Run: headless pygame with SDL's dummy video driver; simulated clock (each Clock.tick advances the game by its frame time, no real sleeping); random seed 0; keys injected as events and as key.get_pressed() state; mouse plan: one left click at the window centre at the start of phase 2, then a move to the lower-right quarter at the start of phase 3.
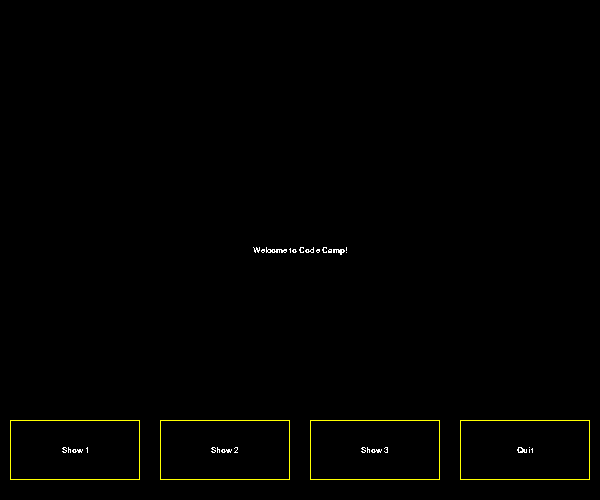
Frame 1 of 4 · flips 1–60 · no input
Frame 2 of 4 · flips 61–180 · clicked the window centre · tapped SPACE, RETURN · held RIGHT (→), D · screen unchanged from frame 1, image omitted
Frame 3 of 4 · flips 181–300 · moved the mouse to the lower-right quarter · held DOWN (↓), S · screen unchanged from frame 2, image omitted
Frame 4 of 4 · flips 301–420 · held LEFT (←), A, UP (↑), W · screen unchanged from frame 3, image omitted

The pygame program that drew these frames:

#!/usr/bin/env python3

import pygame
import pygame.locals

class Game:
    def __init__(self, name, width, height, frames_per_second):
        self.width = width
        self.height = height
        self.frames_per_second = frames_per_second
        self.on = True

        self.screen = pygame.display.set_mode(
                # set the size
                (width, height),

                # use double-buffering for smooth animation
                pygame.locals.DOUBLEBUF |

                # apply alpha blending
                pygame.locals.SRCALPHA)

        # set the title of the window
        pygame.display.set_caption(name)

    def game_logic(self, keys, newkeys, buttons, newbuttons, mouse_position):
        raise NotImplementedError()

    def paint(self, surface):
        raise NotImplementedError()

    def main_loop(self):
        clock = pygame.time.Clock()
        keys = set()
        buttons = set()
        mouse_position = (1,1)

        while True:
            clock.tick(self.frames_per_second)

            newkeys = set()
            newbuttons = set()
            for e in pygame.event.get():
                # did the user try to close the window?
                if e.type == pygame.QUIT:
                    pygame.quit()
                    return

                # did the user just press the escape key?
                if e.type == pygame.KEYDOWN and e.key == pygame.K_ESCAPE:
                    pygame.quit()
                    return

                # track which mouse buttons are currently pressed
                if e.type == pygame.MOUSEBUTTONDOWN:
                    buttons.add(e.button)
                    newbuttons.add(e.button)
                    mouse_position = e.pos

                if e.type == pygame.MOUSEBUTTONUP:
                    buttons.discard(e.button)
                    mouse_position = e.pos

                if e.type == pygame.MOUSEMOTION:
                    mouse_position = e.pos
                
                # track which keys are currently set
                if e.type == pygame.KEYDOWN:
                    keys.add(e.key)
                    newkeys.add(e.key)
                if e.type == pygame.KEYUP:
                    keys.discard(e.key)

            if self.on:
                self.game_logic(keys, newkeys, buttons, newbuttons, mouse_position)
                self.paint(self.screen)

            pygame.display.flip()

STATE_1   = 1
STATE_2   = 2
STATE_3   = 3
STATE_QUIT  = 4

ACTION_SHOW_1   = 10
ACTION_SHOW_2   = 11
ACTION_SHOW_3   = 12
ACTION_QUIT     = 13

def createButton(x, y, w, h, text, action):
    button = [ x, y, w, h, text, action ]
    return button

def createButtons(width, height):
    button_1    = createButton( 10, 420, 130, 60, "Show 1", ACTION_SHOW_1)
    button_2    = createButton(160, 420, 130, 60, "Show 2", ACTION_SHOW_2)
    button_3    = createButton(310, 420, 130, 60, "Show 3", ACTION_SHOW_3)
    button_quit = createButton(460, 420, 130, 60, "Quit",   ACTION_QUIT)
    buttons = [ button_1, button_2, button_3, button_quit ]
    return buttons

def processClick(data, click_x, click_y):
    for b in getButtons(data):
        x, y, w, h, text, baction = b
        if(click_x >= x and click_x <= x + w and
           click_y >= y and click_y <= y + h):
            applyAction(data, baction)
    return

def applyAction(data, action):
    if action == ACTION_SHOW_1:
        setState(data, STATE_1)
    elif action == ACTION_SHOW_2:
        setState(data, STATE_2)
    elif action == ACTION_SHOW_3:
        setState(data, STATE_3)
    elif action == ACTION_QUIT:
        setState(data, STATE_QUIT)
    return

def getState(data):
    return data[0]

def setState(data, state):
    data[0] = state
    return

def getButtons(data):
    return data[1]

def createData(width, height):
    buttons = createButtons(width, height)
    
    data = []
    data.append( STATE_1 )
    data.append( buttons )
    return data
#
# Websites that might be useful
# http://pygame.org/download.shtml
# http://www.pygame.org/docs/ref/draw.html
# http://www.colorpicker.com/
#

import pygame
import math
import random

BACKGROUND_COLOR        = (  0,   0,   0)
TEXT_COLOR              = (255, 255, 255)
BUTTON_OUTLINE_COLOR    = (255, 255,   0)
BUTTON_BACKGROUND_COLOR = (  0,   0,   0)
COLOR1                  = (200,   0,   0)
COLOR2                  = ( 95, 170, 217)
COLOR3                  = (115, 190, 237)

def clearBackground(surface, width, height):
    rect = pygame.Rect(0, 0, width, height)
    surface.fill( BACKGROUND_COLOR, rect)
    return

def drawButton(surface, font, button, state):
    x, y, w, h, text, baction = button
    outline = pygame.Rect(x, y, w, h)
    pygame.draw.rect(surface, BUTTON_OUTLINE_COLOR, outline, 1)
    drawTextCenter(surface, text, x + w/2, y + h/2, font, TEXT_COLOR)
    return

#
# accomplish:
# polygon
#

def drawPicture1(surface, width, height, font):
    text = "Welcome to Code Camp!"
    drawTextCenter(surface, text, width/2, height/2, font, TEXT_COLOR)

    # pygame.draw.circle(surface, COLOR1, (250, 250), 50)

    # points = [ (400, 400), (450, 400), (400, 450) ]
    # pygame.draw.polygon(surface, COLOR1, points)
    
    return

def drawPicture2(surface, width, height, font):
    text = "The Starter Kit will be released soon."
    drawTextCenter(surface, text, width/2, height/2, font, TEXT_COLOR)
    
    # rectangle = pygame.Rect(200, 100, 50, 75)
    # pygame.draw.rect(surface, COLOR2, rectangle, 1)
    
    # rectangle = pygame.Rect(300, 200, 50, 75)
    # pygame.draw.rect(surface, COLOR2, rectangle)
    
    return

def drawPicture3(surface, width, height, font):
    text = "Checkin begins at 7:00 am, coding starts at 8:00."
    drawTextCenter(surface, text, width/2, height/2, font, TEXT_COLOR)

    # pygame.draw.line(surface, COLOR3, (50, 75), (100, 150))
    return

def drawWindow(surface, width, height, font, data):
    
    clearBackground(surface, width, height)
    
    state = getState(data)
    if state == STATE_1:
        drawPicture1(surface, width, height, font)
    elif state == STATE_2:
        drawPicture2(surface, width, height, font)
    elif state == STATE_3:
        drawPicture3(surface, width, height, font)
    else:
        # draw nothing
        pass
    
    buttons = getButtons(data)
    for b in buttons:
        drawButton(surface, font, b, state)
        
    return

# Draws text left justified at "x".
# The bottom of the text is displayed at "y".
def drawTextLeft(surface, text, x, y, font, color):
    text_object  = font.render(text, False, color)
    text_rect    = text_object.get_rect()
    text_rect.bottomleft = (x, y)
    surface.blit(text_object, text_rect)
    return
    
# Draws text right justified at "x".
# The bottom of the text is displayed at "y".
def drawTextRight(surface, text, x, y, font, color):
    text_object = font.render(text, False, color)
    text_rect = text_object.get_rect()
    text_rect.bottomright = (x, y)
    surface.blit(text_object, text_rect)
    return

# Draws text centered at "x".
# The middle of the text is displayed at "y".
def drawTextCenter(surface, text, x, y, font, color):
    text_object = font.render(text, False, color)
    text_rect = text_object.get_rect()
    text_rect.center = (x, y)
    surface.blit(text_object, text_rect)
    return
#
# Draw several pictures
# Use a mouse clickable button for selection
#

import pygame
import math

class PygameStarter(Game):

    def __init__(self, width, height):

        Game.__init__(self, "Pygame Check",
                      width,
                      height,
                      10)
        
        self.font_height = 12
        self.font = pygame.font.SysFont("Courier New", self.font_height)
        self.data = createData(self.width, self.height)
        return
        
        
    def game_logic(self, keys, newkeys, buttons, newbuttons, mouse_position):
        x = mouse_position[0]
        y = mouse_position[1]

        if 1 in newbuttons:
            processClick(self.data, x, y)

        state = getState(self.data)
        if state == STATE_QUIT:
            e = pygame.event.Event(pygame.QUIT, {})
            pygame.event.post(e)
            
        return
    
    def paint(self, surface):
        drawWindow(surface, self.width, self.height, self.font, self.data)
        return

def main():
    pygame.font.init()
    game = PygameStarter(600, 500)
    game.main_loop()
    
if __name__ == "__main__":
    main()
